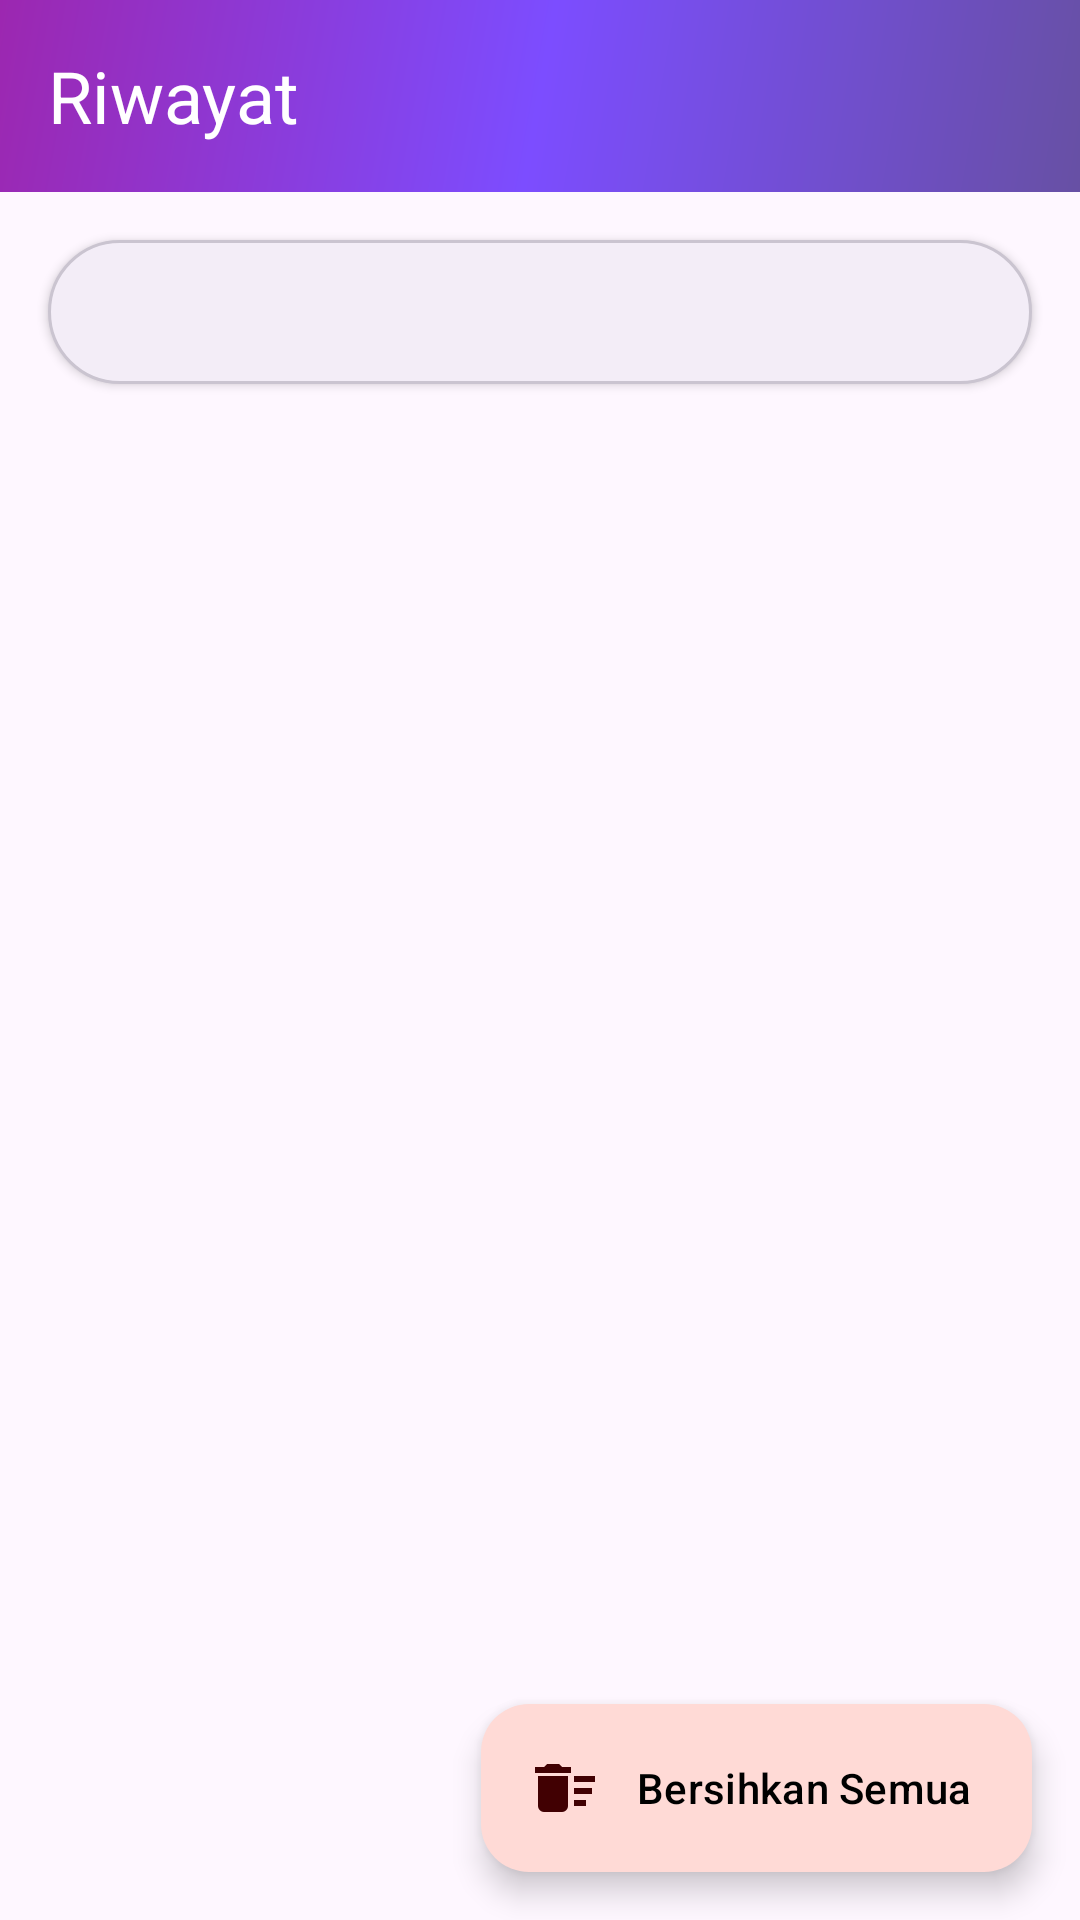

Produce the Android XML layout that renders to this screen, including the resource entries it uses.
<!-- AndroidManifest.xml: application theme Theme.InsectDetector -->
<!-- res/layout/activity_riwayat.xml -->
<androidx.coordinatorlayout.widget.CoordinatorLayout xmlns:android="http://schemas.android.com/apk/res/android"
    xmlns:app="http://schemas.android.com/apk/res-auto"
    android:layout_width="match_parent"
    android:layout_height="match_parent"
    android:background="@color/surface">

    
    <com.google.android.material.appbar.AppBarLayout
        android:layout_width="match_parent"
        android:layout_height="wrap_content"
        android:elevation="0dp"
        app:elevation="0dp">

        <com.google.android.material.appbar.MaterialToolbar
            android:id="@+id/toolbar"
            android:layout_width="match_parent"
            android:layout_height="?attr/actionBarSize"
            android:background="@drawable/gradient_header"
            app:title="Riwayat"
            app:titleTextColor="@color/white"
            app:titleTextAppearance="@style/TextAppearance.Material3.HeadlineSmall" />

    </com.google.android.material.appbar.AppBarLayout>

    
    <androidx.core.widget.NestedScrollView
        android:layout_width="match_parent"
        android:layout_height="match_parent"
        app:layout_behavior="@string/appbar_scrolling_view_behavior">

        <LinearLayout
            android:layout_width="match_parent"
            android:layout_height="wrap_content"
            android:orientation="vertical">

            
            <com.google.android.material.tabs.TabLayout
                android:id="@+id/tabLayout"
                android:layout_width="match_parent"
                android:layout_height="wrap_content"
                android:layout_marginHorizontal="16dp"
                android:layout_marginTop="16dp"
                android:background="@drawable/tab_background"
                android:elevation="2dp"
                app:tabGravity="fill"
                app:tabIndicatorAnimationMode="elastic"
                app:tabIndicatorColor="@color/primary"
                app:tabIndicatorFullWidth="false"
                app:tabIndicatorGravity="bottom"
                app:tabIndicatorHeight="3dp"
                app:tabMode="fixed"
                app:tabRippleColor="@color/primary_container"
                app:tabSelectedTextColor="@color/primary"
                app:tabTextColor="@color/on_surface_variant" />

            
            <androidx.viewpager2.widget.ViewPager2
                android:id="@+id/viewPager"
                android:layout_width="match_parent"
                android:layout_height="600dp"
                android:layout_marginTop="8dp"
                android:clipToPadding="false"
                android:paddingHorizontal="8dp" />

        </LinearLayout>

    </androidx.core.widget.NestedScrollView>

    
    <com.google.android.material.floatingactionbutton.ExtendedFloatingActionButton
        android:id="@+id/fabClearAll"
        android:layout_width="wrap_content"
        android:layout_height="wrap_content"
        android:layout_gravity="bottom|end"
        android:layout_margin="16dp"
        android:text="Bersihkan Semua"
        android:textColor="#000000"
        app:icon="@drawable/ic_delete_sweep"
        app:backgroundTint="@color/error_container"
        app:iconTint="@color/on_error_container"
        app:rippleColor="@color/error" />

</androidx.coordinatorlayout.widget.CoordinatorLayout>
<!-- resources referenced by this layout -->
<resources>
  <color name="error">#BA1A1A</color>
  <color name="error_container">#FFDAD6</color>
  <color name="on_error_container">#410002</color>
  <color name="on_surface_variant">#49454F</color>
  <color name="primary">#6750A4</color>
  <color name="primary_container">#EADDFF</color>
  <color name="surface">#FEF7FF</color>
  <color name="white">#FFFFFF</color>
  <!-- drawable gradient_header (drawable) -->
  <?xml version="1.0" encoding="utf-8"?>
  <shape xmlns:android="http://schemas.android.com/apk/res/android">
      <gradient
          android:angle="135"
          android:startColor="#6750A4"
          android:centerColor="#7C4DFF"
          android:endColor="#9C27B0" />
      <corners android:radius="0dp" />
  </shape>
  <!-- drawable ic_delete_sweep (drawable) -->
  <?xml version="1.0" encoding="utf-8"?>
  <vector xmlns:android="http://schemas.android.com/apk/res/android"
      android:width="24dp"
      android:height="24dp"
      android:viewportWidth="24"
      android:viewportHeight="24">
      <path
          android:fillColor="@android:color/black"
          android:pathData="M15,16H19V18H15V16M15,8H22V10H15V8M15,12H21V14H15V12M3,18A2,2 0 0,0 5,20H11A2,2 0 0,0 13,18V8H3V18M14,5H11L10,4H6L5,5H2V7H14V5Z" />
  </vector>
  <!-- drawable tab_background (drawable) -->
  <?xml version="1.0" encoding="utf-8"?>
  <shape xmlns:android="http://schemas.android.com/apk/res/android">
      <solid android:color="@color/surface_container" />
      <corners android:radius="24dp" />
      <stroke android:width="1dp" android:color="@color/outline_variant" />
  </shape>
  <style name="Theme.InsectDetector" parent="Base.Theme.InsectDetector" />
  <color name="surface_container">#F3EDF7</color>
  <color name="outline_variant">#CAC4D0</color>
  <style name="Base.Theme.InsectDetector" parent="Theme.Material3.DayNight.NoActionBar">
          
          
      </style>
</resources>
